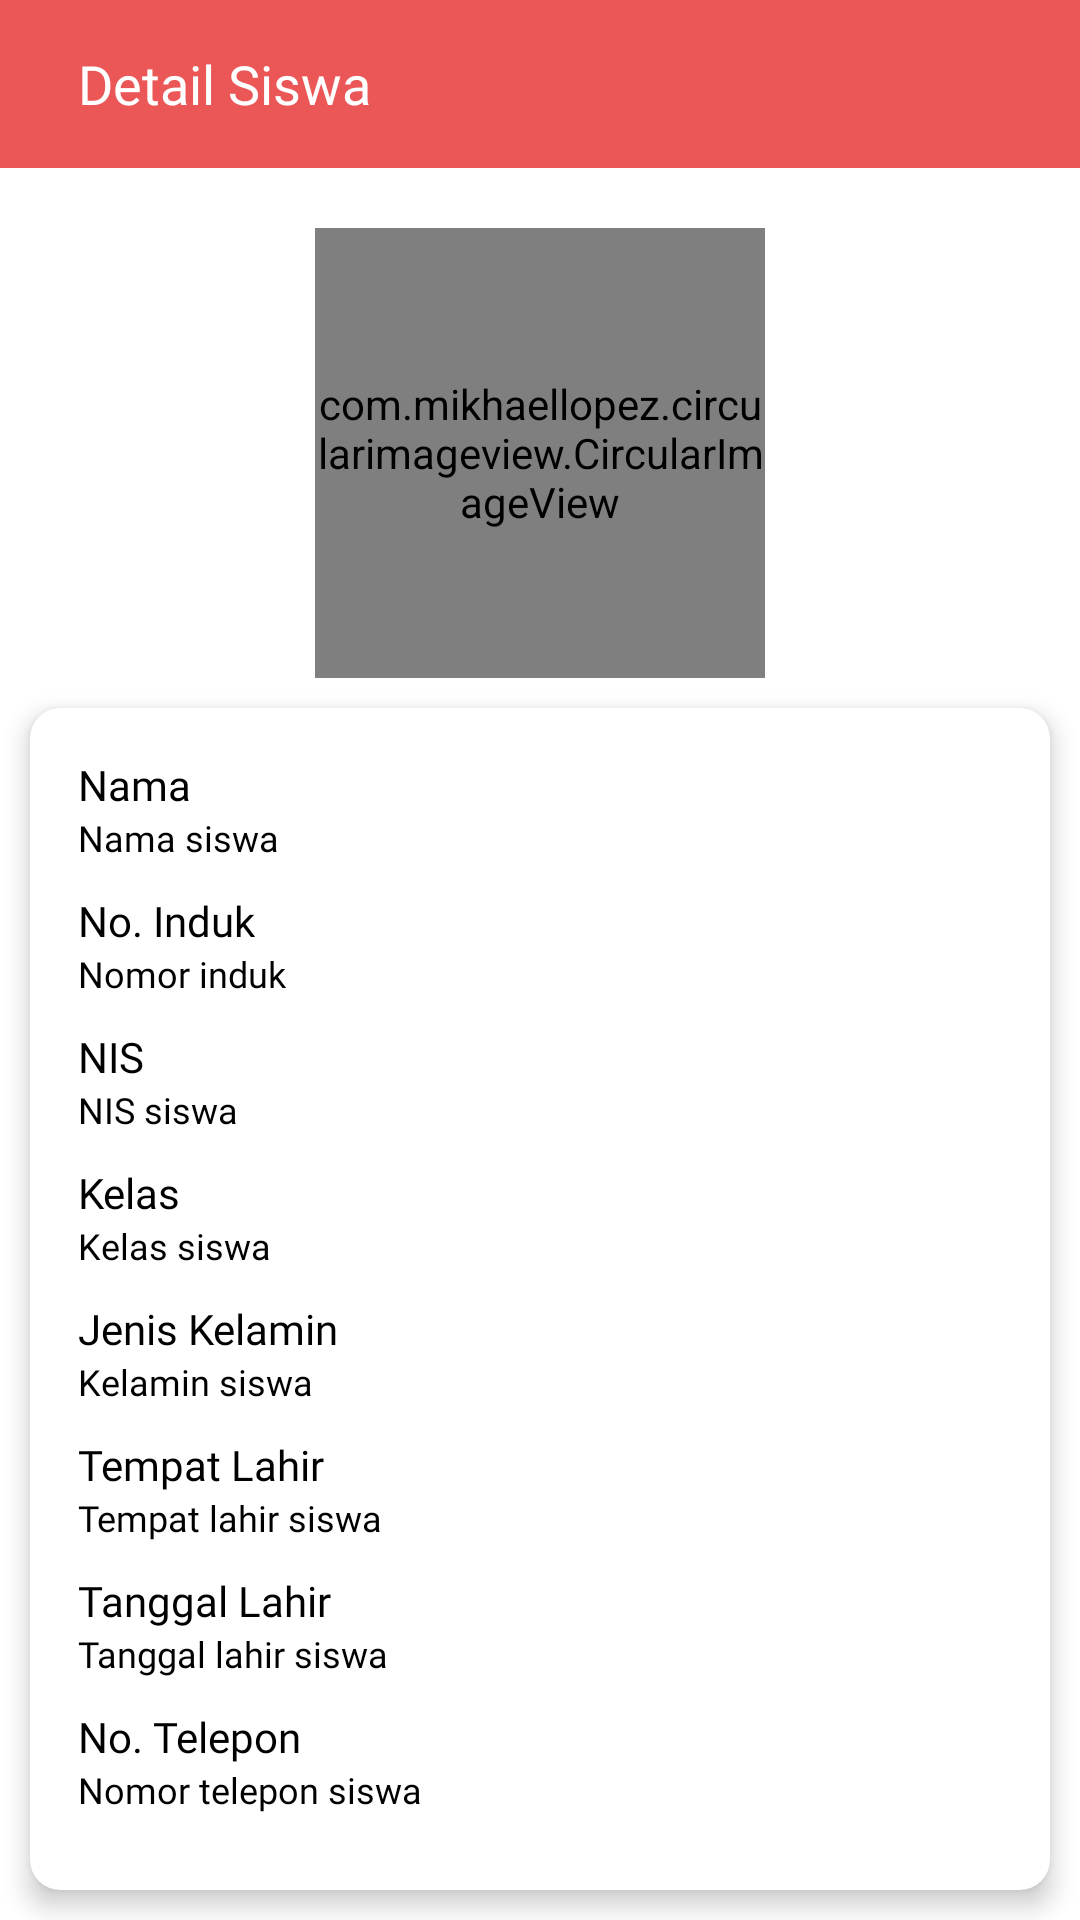

Produce the Android XML layout that renders to this screen, including the resource entries it uses.
<!-- AndroidManifest.xml: application theme Theme.SIMSekolah -->
<!-- res/layout/activity_detail_siswa2.xml -->
<?xml version="1.0" encoding="utf-8"?>
<LinearLayout xmlns:android="http://schemas.android.com/apk/res/android"
    xmlns:app="http://schemas.android.com/apk/res-auto"
    xmlns:tools="http://schemas.android.com/tools"
    android:layout_width="match_parent"
    android:layout_height="match_parent"
    android:orientation="vertical"
    tools:context=".ui.nilai.DetailSiswa">

    <androidx.appcompat.widget.Toolbar
        android:id="@+id/top"
        android:layout_width="match_parent"
        android:layout_height="wrap_content"
        android:background="@color/red2">

        <LinearLayout
            android:layout_width="match_parent"
            android:layout_height="wrap_content"
            android:layout_marginEnd="16dp"
            android:orientation="horizontal">

            <ImageView
                android:id="@+id/btn_kembali"
                android:layout_width="wrap_content"
                android:layout_height="wrap_content"
                android:background="?android:attr/selectableItemBackground"
                android:clickable="true"
                android:focusable="true"
                android:src="@drawable/ic_baseline_arrow_back_24" />

            <TextView
                android:layout_width="wrap_content"
                android:layout_height="wrap_content"
                android:layout_marginStart="10dp"
                android:fontFamily="@font/poppins_bold"
                android:text="Detail Siswa"
                android:textColor="@color/white"
                android:textSize="18sp" />
        </LinearLayout>
    </androidx.appcompat.widget.Toolbar>

    <com.mikhaellopez.circularimageview.CircularImageView
        android:id="@+id/img_user"
        android:layout_width="150dp"
        android:layout_height="150dp"
        android:layout_gravity="center"
        android:layout_marginTop="20dp"
        android:fitsSystemWindows="true"
        android:scaleType="fitCenter"
        android:src="@drawable/ic_profile"
        app:civ_border_color="@color/red2"
        app:civ_border_width="4dp"
        app:civ_shadow="true"
        app:civ_shadow_color="@color/grey5"
        app:civ_shadow_radius="10dp" />

    <androidx.cardview.widget.CardView
        android:layout_width="match_parent"
        android:layout_height="wrap_content"
        android:layout_margin="10dp"
        app:cardCornerRadius="10dp"
        app:cardElevation="5dp">

        <LinearLayout
            android:layout_width="match_parent"
            android:layout_height="wrap_content"
            android:orientation="vertical"
            android:padding="16dp">

            <TextView
                android:layout_width="wrap_content"
                android:layout_height="wrap_content"
                android:fontFamily="@font/poppins_bold"
                android:text="Nama"
                android:textColor="@color/black"
                android:textSize="14sp" />

            <TextView
                android:id="@+id/nama"
                android:layout_width="wrap_content"
                android:layout_height="wrap_content"
                android:fontFamily="@font/poppins_regular"
                android:text="Nama siswa"
                android:layout_marginBottom="10dp"
                android:textColor="@color/black"
                android:textSize="12sp" />

            <TextView
                android:layout_width="wrap_content"
                android:layout_height="wrap_content"
                android:fontFamily="@font/poppins_bold"
                android:text="No. Induk"
                android:textColor="@color/black"
                android:textSize="14sp" />

            <TextView
                android:id="@+id/nomor_induk"
                android:layout_width="wrap_content"
                android:layout_height="wrap_content"
                android:fontFamily="@font/poppins_regular"
                android:text="Nomor induk"
                android:layout_marginBottom="10dp"
                android:textColor="@color/black"
                android:textSize="12sp" />

            <TextView
                android:layout_width="wrap_content"
                android:layout_height="wrap_content"
                android:fontFamily="@font/poppins_bold"
                android:text="NIS"
                android:textColor="@color/black"
                android:textSize="14sp" />

            <TextView
                android:id="@+id/nis"
                android:layout_width="wrap_content"
                android:layout_height="wrap_content"
                android:fontFamily="@font/poppins_regular"
                android:text="NIS siswa"
                android:layout_marginBottom="10dp"
                android:textColor="@color/black"
                android:textSize="12sp" />

            <TextView
                android:layout_width="wrap_content"
                android:layout_height="wrap_content"
                android:fontFamily="@font/poppins_bold"
                android:text="Kelas"
                android:textColor="@color/black"
                android:textSize="14sp" />

            <TextView
                android:id="@+id/kelas"
                android:layout_width="wrap_content"
                android:layout_height="wrap_content"
                android:fontFamily="@font/poppins_regular"
                android:text="Kelas siswa"
                android:layout_marginBottom="10dp"
                android:textColor="@color/black"
                android:textSize="12sp" />

            <TextView
                android:layout_width="wrap_content"
                android:layout_height="wrap_content"
                android:fontFamily="@font/poppins_bold"
                android:text="Jenis Kelamin"
                android:textColor="@color/black"
                android:textSize="14sp" />

            <TextView
                android:id="@+id/kelamin"
                android:layout_width="wrap_content"
                android:layout_height="wrap_content"
                android:fontFamily="@font/poppins_regular"
                android:text="Kelamin siswa"
                android:layout_marginBottom="10dp"
                android:textColor="@color/black"
                android:textSize="12sp" />

            <TextView
                android:layout_width="wrap_content"
                android:layout_height="wrap_content"
                android:fontFamily="@font/poppins_bold"
                android:text="Tempat Lahir"
                android:textColor="@color/black"
                android:textSize="14sp" />

            <TextView
                android:id="@+id/tempat_lahir"
                android:layout_width="wrap_content"
                android:layout_height="wrap_content"
                android:fontFamily="@font/poppins_regular"
                android:text="Tempat lahir siswa"
                android:layout_marginBottom="10dp"
                android:textColor="@color/black"
                android:textSize="12sp" />

            <TextView
                android:layout_width="wrap_content"
                android:layout_height="wrap_content"
                android:fontFamily="@font/poppins_bold"
                android:text="Tanggal Lahir"
                android:textColor="@color/black"
                android:textSize="14sp" />

            <TextView
                android:id="@+id/tanggal_lahir"
                android:layout_width="wrap_content"
                android:layout_height="wrap_content"
                android:fontFamily="@font/poppins_regular"
                android:text="Tanggal lahir siswa"
                android:layout_marginBottom="10dp"
                android:textColor="@color/black"
                android:textSize="12sp" />

            <TextView
                android:layout_width="wrap_content"
                android:layout_height="wrap_content"
                android:fontFamily="@font/poppins_bold"
                android:text="No. Telepon"
                android:textColor="@color/black"
                android:textSize="14sp" />

            <TextView
                android:id="@+id/no_telepon"
                android:layout_width="wrap_content"
                android:layout_height="wrap_content"
                android:fontFamily="@font/poppins_regular"
                android:text="Nomor telepon siswa"
                android:layout_marginBottom="10dp"
                android:textColor="@color/black"
                android:textSize="12sp" />
        </LinearLayout>
    </androidx.cardview.widget.CardView>

</LinearLayout>
<!-- resources referenced by this layout -->
<resources>
  <color name="black">#FF000000</color>
  <color name="red2">#EB5757</color>
  <color name="white">#FFFFFFFF</color>
  <!-- drawable ic_profile (drawable) -->
  <vector xmlns:android="http://schemas.android.com/apk/res/android"
      android:width="68dp"
      android:height="68dp"
      android:viewportWidth="68"
      android:viewportHeight="68">
    <path
        android:pathData="M34,2L34,2A30,30 0,0 1,64 32L64,32A30,30 0,0 1,34 62L34,62A30,30 0,0 1,4 32L4,32A30,30 0,0 1,34 2z"
        android:fillColor="#EB5757"/>
    <path
        android:pathData="M25.25,33.475V38.475L34,43.25L42.75,38.475V33.475L34,38.25L25.25,33.475ZM34,20.75L20.25,28.25L34,35.75L45.25,29.6125V38.25H47.75V28.25L34,20.75Z"
        android:fillColor="#ffffff"/>
  </vector>
  <style name="Theme.SIMSekolah" parent="Theme.MaterialComponents.Light.NoActionBar">
          
          <item name="colorPrimary">@color/red2</item>
          <item name="colorPrimaryVariant">@color/red2</item>
          <item name="colorOnPrimary">@color/white</item>
          
          <item name="colorSecondary">@color/red2</item>
          <item name="colorSecondaryVariant">@color/teal_700</item>
          <item name="colorOnSecondary">@color/black</item>
          
          <item name="android:statusBarColor" tools:targetApi="l">?attr/colorPrimaryVariant</item>
          
      </style>
  <color name="teal_700">#FF018786</color>
</resources>
